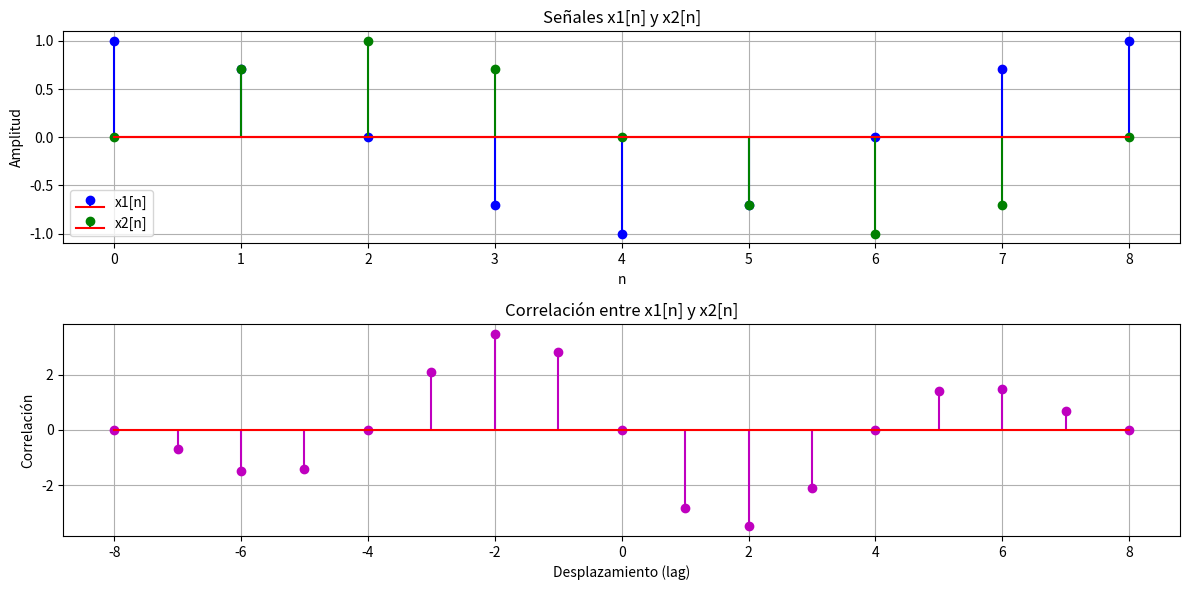

The script that saved this image:
import numpy as np
import matplotlib.pyplot as plt

# Parámetros de la señal
Fs = 1 / 1.25e-3  # Frecuencia de muestreo (1 / Ts)
n = np.arange(0, 9, 1)  # Vector de tiempo discreto
Ts = 1.25e-3  # Período de muestreo

# Señales dadas
x1 = np.cos(2 * np.pi * 100 * n * Ts)  # x1[nTs] = cos(2π100nTs)
x2 = np.sin(2 * np.pi * 100 * n * Ts)  # x2[nTs] = sin(2π100nTs)

# Correlación entre las señales
corr_x1_x2 = np.correlate(x1, x2, mode='full')

# Representación gráfica
plt.figure(figsize=(12, 6))

# Gráfica de las señales x1 y x2
plt.subplot(2, 1, 1)
plt.stem(n, x1, linefmt='b-', markerfmt='bo', basefmt='r-', label="x1[n]")
plt.stem(n, x2, linefmt='g-', markerfmt='go', basefmt='r-', label="x2[n]")
plt.xlabel("n")
plt.ylabel("Amplitud")
plt.title("Señales x1[n] y x2[n]")
plt.legend()
plt.grid()

# Gráfica de la correlación
plt.subplot(2, 1, 2)
lags = np.arange(-len(n) + 1, len(n))  # Definir los lags
plt.stem(lags, corr_x1_x2, linefmt='m-', markerfmt='mo', basefmt='r-')
plt.xlabel("Desplazamiento (lag)")
plt.ylabel("Correlación")
plt.title("Correlación entre x1[n] y x2[n]")
plt.grid()

plt.tight_layout()
plt.show()

# Representación secuencial
print("Secuencia de correlación:", corr_x1_x2.tolist())

